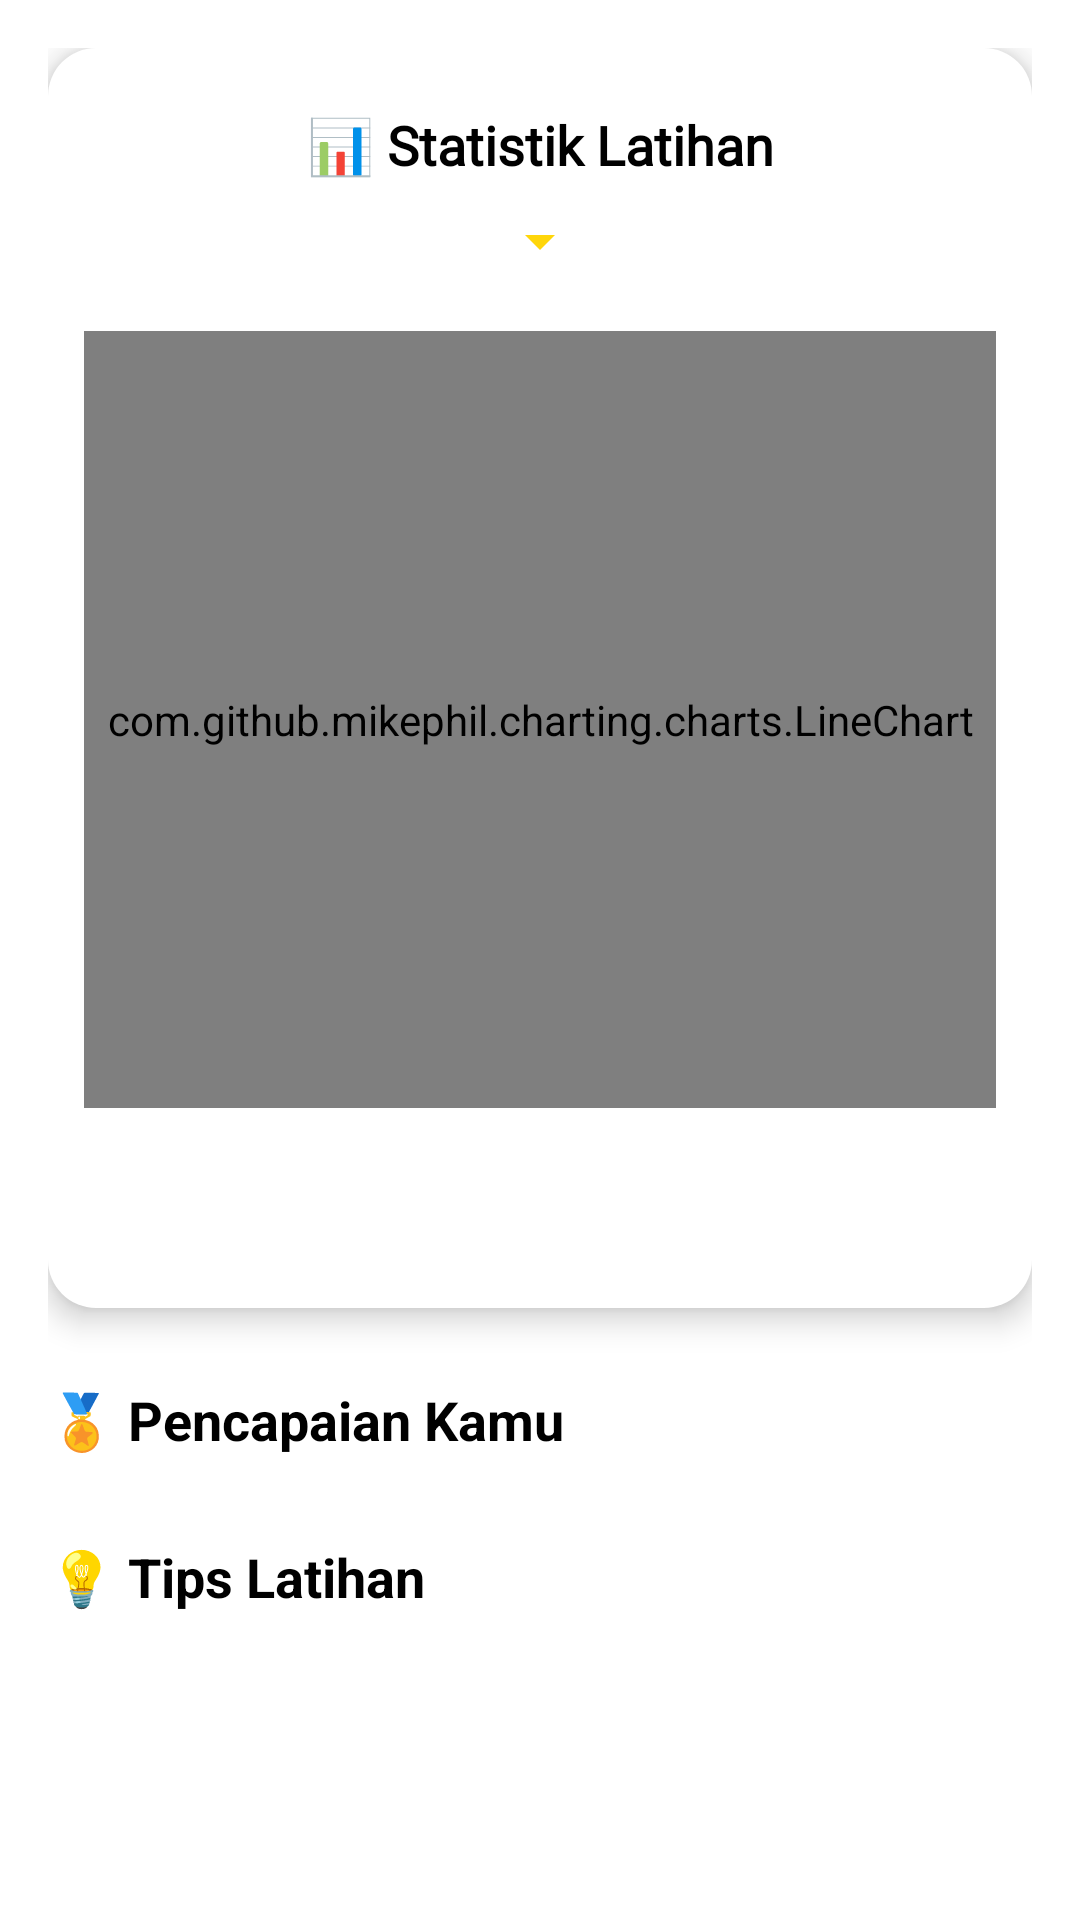

Here is an Android app screen rendered from its layout file. Give the layout XML and the strings, colors and styles it references.
<!-- AndroidManifest.xml: application theme Theme.UTS_MAP_Kelompok_i -->
<!-- res/layout/activity_statistic_progress.xml -->
<?xml version="1.0" encoding="utf-8"?>
<LinearLayout xmlns:android="http://schemas.android.com/apk/res/android"
    xmlns:app="http://schemas.android.com/apk/res-auto"
    xmlns:tools="http://schemas.android.com/tools"
    android:layout_width="match_parent"
    android:layout_height="match_parent"
    android:orientation="vertical"
    android:background="@color/white"
    android:padding="16dp"
    tools:context=".StatisticFragment">

    <LinearLayout
        android:layout_width="match_parent"
        android:layout_height="420dp"
        android:layout_marginBottom="25dp"
        android:background="@drawable/card_background"
        android:elevation="6dp"
        android:orientation="vertical"
        android:padding="12dp"
        app:cardCornerRadius="20dp"
        app:cardUseCompatPadding="true">

        <TextView
            android:layout_width="match_parent"
            android:layout_height="wrap_content"
            android:layout_marginTop="8dp"
            android:layout_marginBottom="8dp"
            android:fontFamily="@font/poppins_bold"
            android:gravity="center_horizontal"
            android:text="📊 Statistik Latihan"
            android:textColor="@android:color/black"
            android:textSize="18sp"
            android:textStyle="bold" />

        <Spinner
            android:id="@+id/spinnerFilter"
            android:layout_width="wrap_content"
            android:layout_height="wrap_content"
            android:layout_gravity="center_horizontal"
            android:layout_marginBottom="8dp"
            android:backgroundTint="#FFD60A"
            android:padding="12dp"
            android:spinnerMode="dropdown"
            android:textAlignment="center" />

        <com.github.mikephil.charting.charts.LineChart
            android:id="@+id/lineChart"
            android:layout_width="match_parent"
            android:layout_height="259dp"
            android:layout_marginTop="10dp" />
    </LinearLayout>

    <TextView
        android:id="@+id/tvAchievementsTitle"
        android:layout_width="wrap_content"
        android:layout_height="wrap_content"
        android:layout_marginBottom="8dp"
        android:text="🏅 Pencapaian Kamu"
        android:textColor="#000000"
        android:textSize="18sp"
        android:textStyle="bold" />

    <ScrollView
        android:layout_width="match_parent"
        android:layout_height="wrap_content">

        <LinearLayout
            android:id="@+id/layoutAchievements"
            android:layout_width="match_parent"
            android:layout_height="wrap_content"
            android:orientation="vertical"
            android:padding="4dp" />

    </ScrollView>

    <TextView
        android:id="@+id/tvTipsTitle"
        android:layout_width="wrap_content"
        android:layout_height="wrap_content"
        android:layout_marginTop="12dp"
        android:layout_marginBottom="8dp"
        android:text="💡 Tips Latihan"
        android:textColor="#000000"
        android:textSize="18sp"
        android:textStyle="bold" />

    <LinearLayout
        android:id="@+id/layoutTips"
        android:layout_width="match_parent"
        android:layout_height="wrap_content"
        android:orientation="vertical"
        android:padding="4dp" />

</LinearLayout>
<!-- resources referenced by this layout -->
<resources>
  <color name="white">#FFFFFFFF</color>
  <!-- drawable card_background (drawable) -->
  <shape xmlns:android="http://schemas.android.com/apk/res/android"
      android:shape="rectangle">
      <solid android:color="@android:color/white" />
      <corners android:radius="16dp" />
      <padding android:left="8dp" android:top="8dp" android:right="8dp" android:bottom="8dp"/>
  </shape>
  <style name="Theme.UTS_MAP_Kelompok_i" parent="Base.Theme.UTS_MAP_Kelompok_i" />
  <style name="Base.Theme.UTS_MAP_Kelompok_i" parent="Theme.Material3.DayNight.NoActionBar">
          <item name="android:statusBarColor">@color/bright_yellow</item>
          <item name="android:windowLightStatusBar">true</item>
      </style>
  <color name="bright_yellow">#FFD700</color>
</resources>
